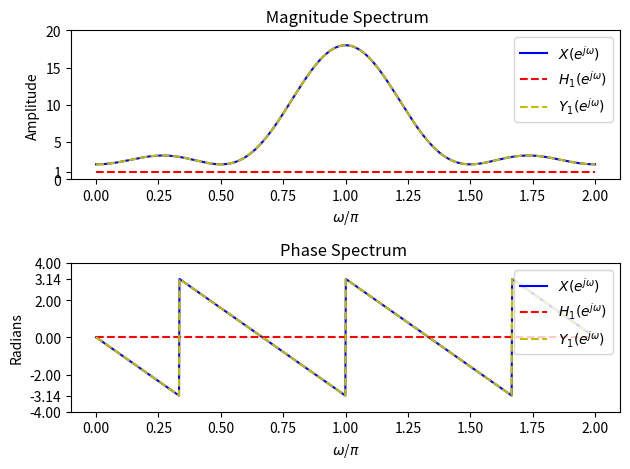
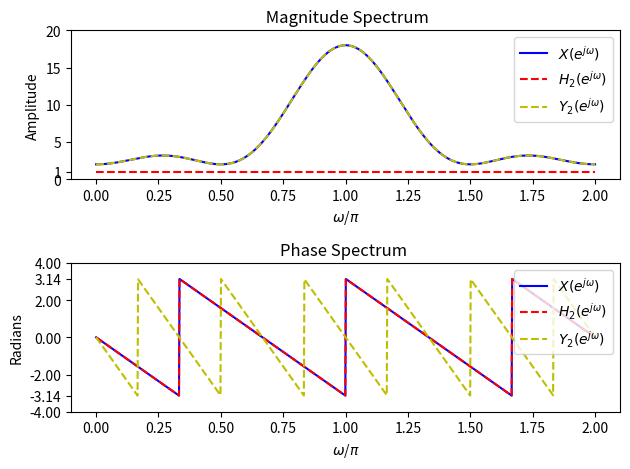
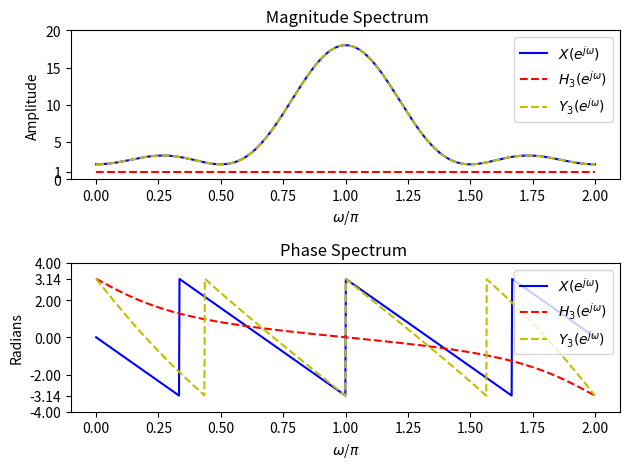

Python code for these plots, in order:
#!/usr/bin/env python3
# -*- coding: utf-8 -*-
"""
Created on Thu Dec 21 10:11:56 2017

[redacted]
"""
import numpy as np 
import matplotlib.pyplot as plt
global pi

 
def cos_exp(omega,constant=1):
    return (np.exp(1j*constant*omega) + np.exp(-1j*constant*omega) ) /2

def PlotResponse(X,H,Y):
    M_extraticks=[1]
    P_extraticks=[-3.14,3.14]
    for idx , ele in enumerate(H): 
        plt.figure(idx)
        plt.subplot(2,1,1)
        plt.plot(omega/pi,np.abs(X),'b',label='$X(e^{j\omega})$')
        plt.plot(omega/pi,np.abs(ele),'r--',label='$H_'+str(idx+1)+'$'+'$(e^{j\omega})$')
        plt.plot(omega/pi,np.abs(Y[idx]),'y--',label='$Y_'+str(idx+1)+'$'+'$(e^{j\omega})$')
        plt.yticks(list(plt.yticks()[0]) + M_extraticks)
        plt.title(' Magnitude Spectrum')
        plt.xlabel('$\omega$/$\pi$')
        plt.ylabel('Amplitude')
        plt.legend()
        plt.subplot(2,1,2)
        plt.plot(omega/pi,np.angle(X),'b',label='$X(e^{j\omega})$')
        plt.plot(omega/pi,np.angle(ele),'r--',label='$H_'+str(idx+1)+'$'+'$(e^{j\omega})$')
        plt.plot(omega/pi,np.angle(Y[idx]),'y--',label='$Y_'+str(idx+1)+'$'+'$(e^{j\omega})$')
        plt.yticks(list(plt.yticks()[0]) + P_extraticks)
        plt.title('Phase Spectrum ')
        plt.xlabel('$\omega$/$\pi$')
        plt.ylabel('Radians')
        plt.legend(loc='upper right')
        plt.tight_layout()
        plt.show()
    
if __name__ =='__main__':
    pi= np.pi 
    omega = np.linspace(0,2*pi,1024)
    X=np.exp(-1j*3*omega)*(6 - 6*cos_exp(omega) +4*cos_exp(omega,2) -2*cos_exp(omega,3))
    H_1 = np.ones(np.size(omega))
    H_2 = np.exp(-1j*3*omega)
    H_3 = (0.4-np.exp(-1j*omega))/(1-0.4*np.exp(-1j*omega))
    Y_1=X*H_1
    Y_2=X*H_2
    Y_3=X*H_3
    H_List = [H_1,H_2,H_3]
    Y_List = [Y_1,Y_2,Y_3 ]
    PlotResponse(X,H_List,Y_List) 
    #tested angle functrion
    #ang=np.arctan(np.sin(omega)/(-2.5+np.cos(omega)))-np.arctan(np.sin(omega)/(-0.4+np.cos(omega)))
    #plt.plot(omega/pi,ang)
    #plt.figure(3)

